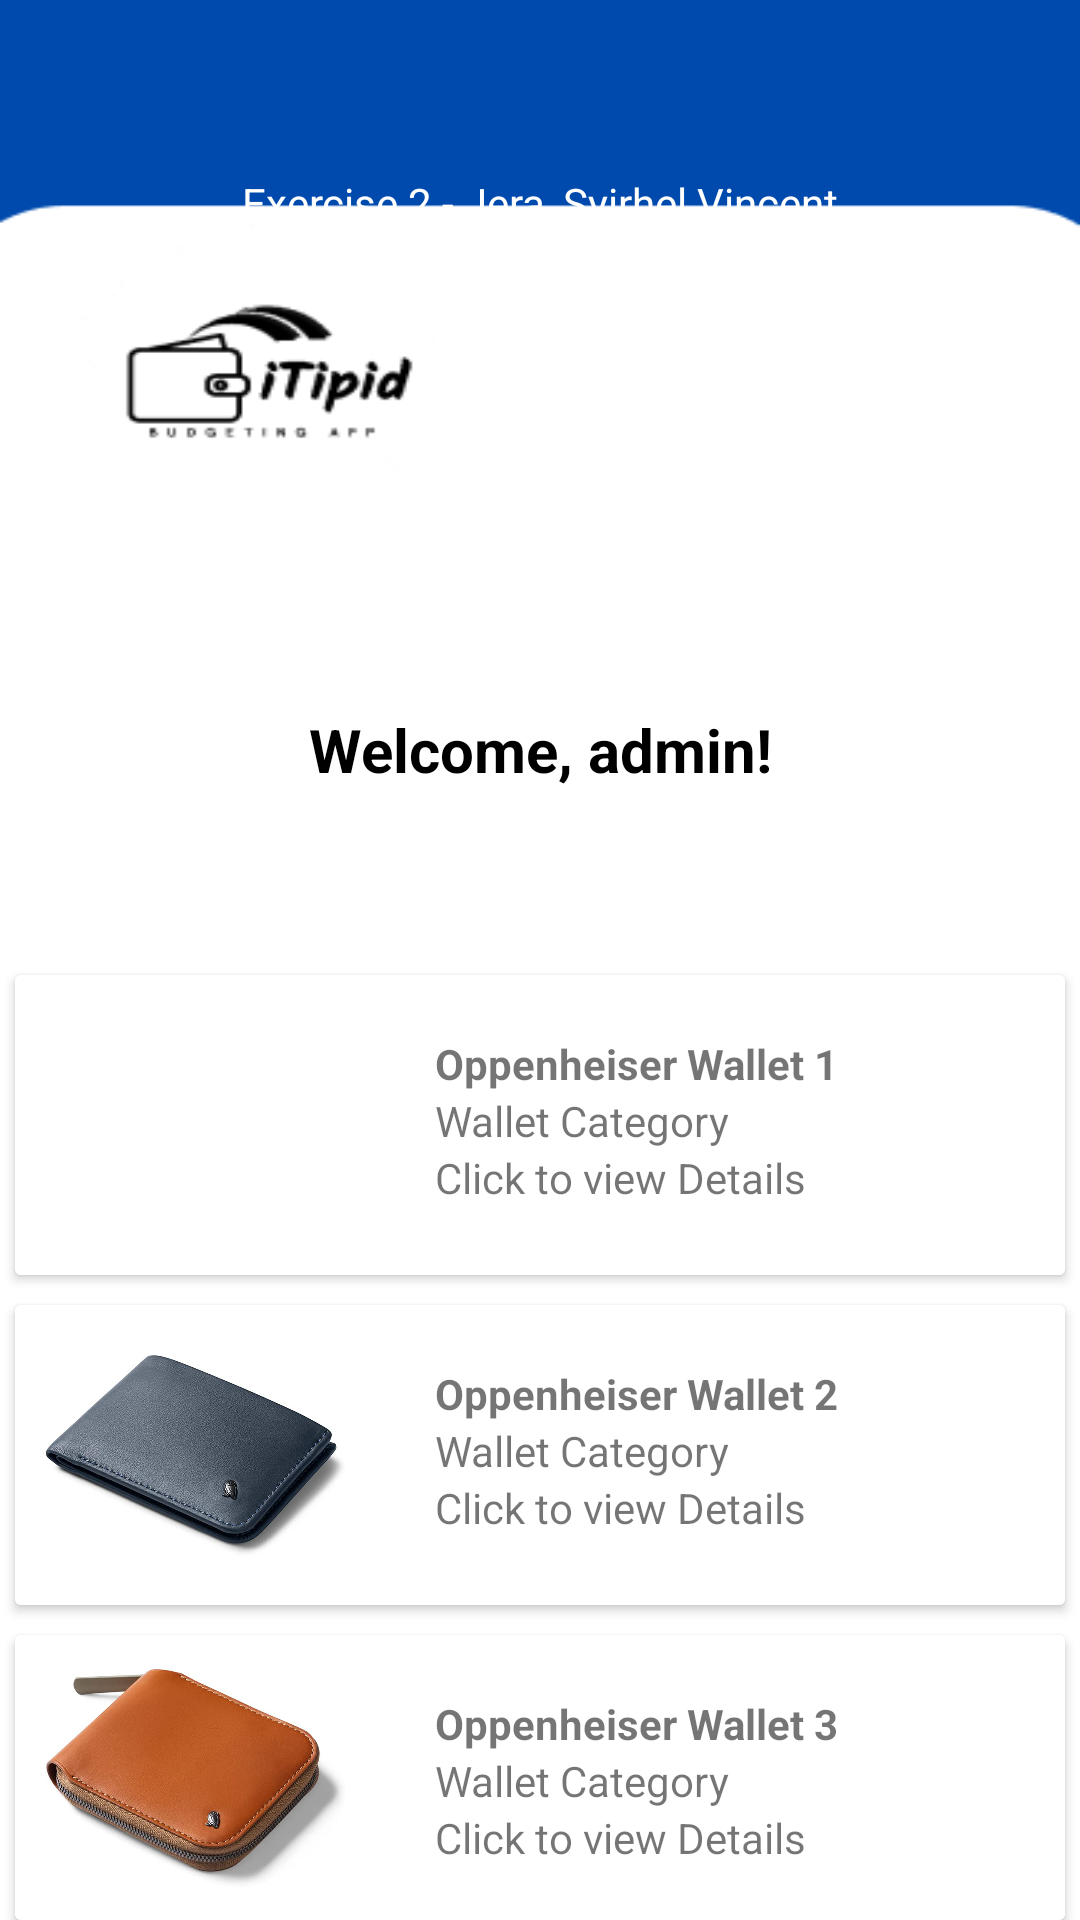

Produce the Android XML layout that renders to this screen, including the resource entries it uses.
<!-- AndroidManifest.xml: application theme Theme.Exercise2Jera -->
<!-- res/layout/activity_home.xml -->
<?xml version="1.0" encoding="utf-8"?>
<RelativeLayout xmlns:android="http://schemas.android.com/apk/res/android"
    xmlns:app="http://schemas.android.com/apk/res-auto"
    xmlns:tools="http://schemas.android.com/tools"
    android:layout_width="match_parent"
    android:layout_height="match_parent"
    android:background="@drawable/registration_background"
    tools:context=".HomeActivity">


    <TextView
        android:id="@+id/header"
        android:layout_width="match_parent"
        android:layout_height="35dp"
        android:layout_marginStart="50dp"
        android:layout_marginTop="50dp"
        android:layout_marginEnd="50dp"
        android:layout_marginBottom="50dp"
        android:gravity="center"
        android:text="Exercise 2 - Jera, Syirhel Vincent"
        android:textColor="@color/white" />

    <TextView
        android:id="@+id/Welcome"
        android:layout_width="match_parent"
        android:layout_height="50dp"
        android:layout_below="@+id/header"
        android:layout_marginStart="50dp"
        android:layout_marginTop="90dp"
        android:layout_marginEnd="50dp"
        android:layout_marginBottom="50dp"
        android:gravity="center"
        android:text="Welcome, admin!"
        android:textColor="@color/black"
        android:textSize="20sp"
        android:textStyle="bold" />

    <androidx.cardview.widget.CardView
        android:id="@+id/cardview1"
        android:layout_width="350dp"
        android:layout_height="100dp"
        android:layout_below="@id/Welcome"
        android:layout_centerHorizontal="true"
        android:clickable="true">


        <RelativeLayout
            android:layout_width="match_parent"
            android:layout_height="match_parent"
            android:background="#FFFFFF"
            android:visibility="visible">

            <ImageView
                android:id="@+id/product_image"
                android:layout_width="100dp"
                android:layout_height="100dp"
                android:layout_marginStart="10dp"
                android:layout_marginTop="10dp"
                android:layout_marginEnd="10dp"
                android:layout_marginBottom="10dp"
                android:src="@drawable/wallet" />

            <LinearLayout
                android:layout_width="match_parent"
                android:layout_height="match_parent"
                android:layout_marginStart="20dp"
                android:layout_marginTop="20dp"
                android:layout_marginEnd="20dp"
                android:layout_marginBottom="20dp"
                android:layout_toEndOf="@id/product_image"
                android:orientation="vertical">

                <TextView
                    android:layout_width="wrap_content"
                    android:layout_height="wrap_content"
                    android:text="Oppenheiser Wallet 1"
                    android:textStyle="bold" />

                <TextView
                    android:layout_width="wrap_content"
                    android:layout_height="wrap_content"
                    android:text="Wallet Category" />

                <TextView
                    android:layout_width="wrap_content"
                    android:layout_height="wrap_content"
                    android:text="Click to view Details" />

            </LinearLayout>


        </RelativeLayout>


    </androidx.cardview.widget.CardView>

    <androidx.cardview.widget.CardView
        android:id="@+id/cardview2"
        android:layout_width="350dp"
        android:layout_height="100dp"
        android:layout_below="@id/cardview1"
        android:layout_centerHorizontal="true"
        android:layout_marginTop="10dp"
        android:clickable="true">


        <RelativeLayout
            android:layout_width="match_parent"
            android:layout_height="match_parent"
            android:background="#FFFFFF"
            android:visibility="visible">

            <ImageView
                android:id="@+id/product_image1"
                android:layout_width="100dp"
                android:layout_height="100dp"
                android:layout_marginStart="10dp"
                android:layout_marginTop="10dp"
                android:layout_marginEnd="10dp"
                android:layout_marginBottom="10dp"
                android:src="@drawable/wallet2" />

            <LinearLayout
                android:layout_width="match_parent"
                android:layout_height="match_parent"
                android:layout_marginStart="20dp"
                android:layout_marginTop="20dp"
                android:layout_marginEnd="20dp"
                android:layout_marginBottom="20dp"
                android:layout_toEndOf="@id/product_image1"
                android:orientation="vertical">

                <TextView
                    android:layout_width="wrap_content"
                    android:layout_height="wrap_content"
                    android:text="Oppenheiser Wallet 2"
                    android:textStyle="bold" />

                <TextView
                    android:layout_width="wrap_content"
                    android:layout_height="wrap_content"
                    android:text="Wallet Category" />

                <TextView
                    android:layout_width="wrap_content"
                    android:layout_height="wrap_content"
                    android:text="Click to view Details" />

            </LinearLayout>


        </RelativeLayout>


    </androidx.cardview.widget.CardView>

    <androidx.cardview.widget.CardView
        android:id="@+id/cardview3"
        android:layout_width="350dp"
        android:layout_height="100dp"
        android:layout_below="@id/cardview2"
        android:layout_centerHorizontal="true"
        android:layout_marginTop="10dp"
        android:clickable="true">


        <RelativeLayout
            android:layout_width="match_parent"
            android:layout_height="match_parent"
            android:background="#FFFFFF"
            android:visibility="visible">

            <ImageView
                android:id="@+id/product_image3"
                android:layout_width="100dp"
                android:layout_height="100dp"
                android:layout_marginStart="10dp"
                android:layout_marginTop="10dp"
                android:layout_marginEnd="10dp"
                android:layout_marginBottom="10dp"
                android:src="@drawable/wallet3" />

            <LinearLayout
                android:layout_width="match_parent"
                android:layout_height="match_parent"
                android:layout_marginStart="20dp"
                android:layout_marginTop="20dp"
                android:layout_marginEnd="20dp"
                android:layout_marginBottom="20dp"
                android:layout_toEndOf="@id/product_image3"
                android:orientation="vertical">

                <TextView
                    android:layout_width="wrap_content"
                    android:layout_height="wrap_content"
                    android:text="Oppenheiser Wallet 3"
                    android:textStyle="bold" />

                <TextView
                    android:layout_width="wrap_content"
                    android:layout_height="wrap_content"
                    android:text="Wallet Category" />

                <TextView
                    android:layout_width="wrap_content"
                    android:layout_height="wrap_content"
                    android:text="Click to view Details" />

            </LinearLayout>


        </RelativeLayout>


    </androidx.cardview.widget.CardView>

    <Button
        android:id="@+id/LogoutButton"
        android:layout_width="wrap_content"
        android:layout_height="60dp"
        android:layout_below="@id/cardview3"
        android:layout_centerHorizontal="true"
        android:layout_marginTop="50dp"
        android:backgroundTint="#004AAC"
        android:text="Logout" />

</RelativeLayout>
<!-- resources referenced by this layout -->
<resources>
  <!-- drawable registration_background: png bitmap (drawable, 8293 bytes) -->
  <!-- drawable wallet2: png bitmap (drawable, 489603 bytes) -->
  <!-- drawable wallet3: png bitmap (drawable, 526622 bytes) -->
  <style name="Theme.Exercise2Jera" parent="Theme.MaterialComponents.DayNight.NoActionBar">
          
          <item name="colorPrimary">@color/purple_500</item>
          <item name="colorPrimaryVariant">@color/purple_700</item>
          <item name="colorOnPrimary">@color/white</item>
          
          <item name="colorSecondary">@color/teal_200</item>
          <item name="colorSecondaryVariant">@color/teal_700</item>
          <item name="colorOnSecondary">@color/black</item>
          
          <item name="android:statusBarColor">?attr/colorPrimaryVariant</item>
          
      </style>
  <!-- not gathered from this repository: default colours our renderer supplied (Android Studio template values) -->
  <color name="purple_500">#FF6200EE</color>
  <color name="purple_700">#FF3700B3</color>
  <color name="teal_200">#FF03DAC5</color>
  <color name="teal_700">#FF018786</color>
  <color name="black">#FF000000</color>
  <color name="white">#FFFFFFFF</color>
</resources>
